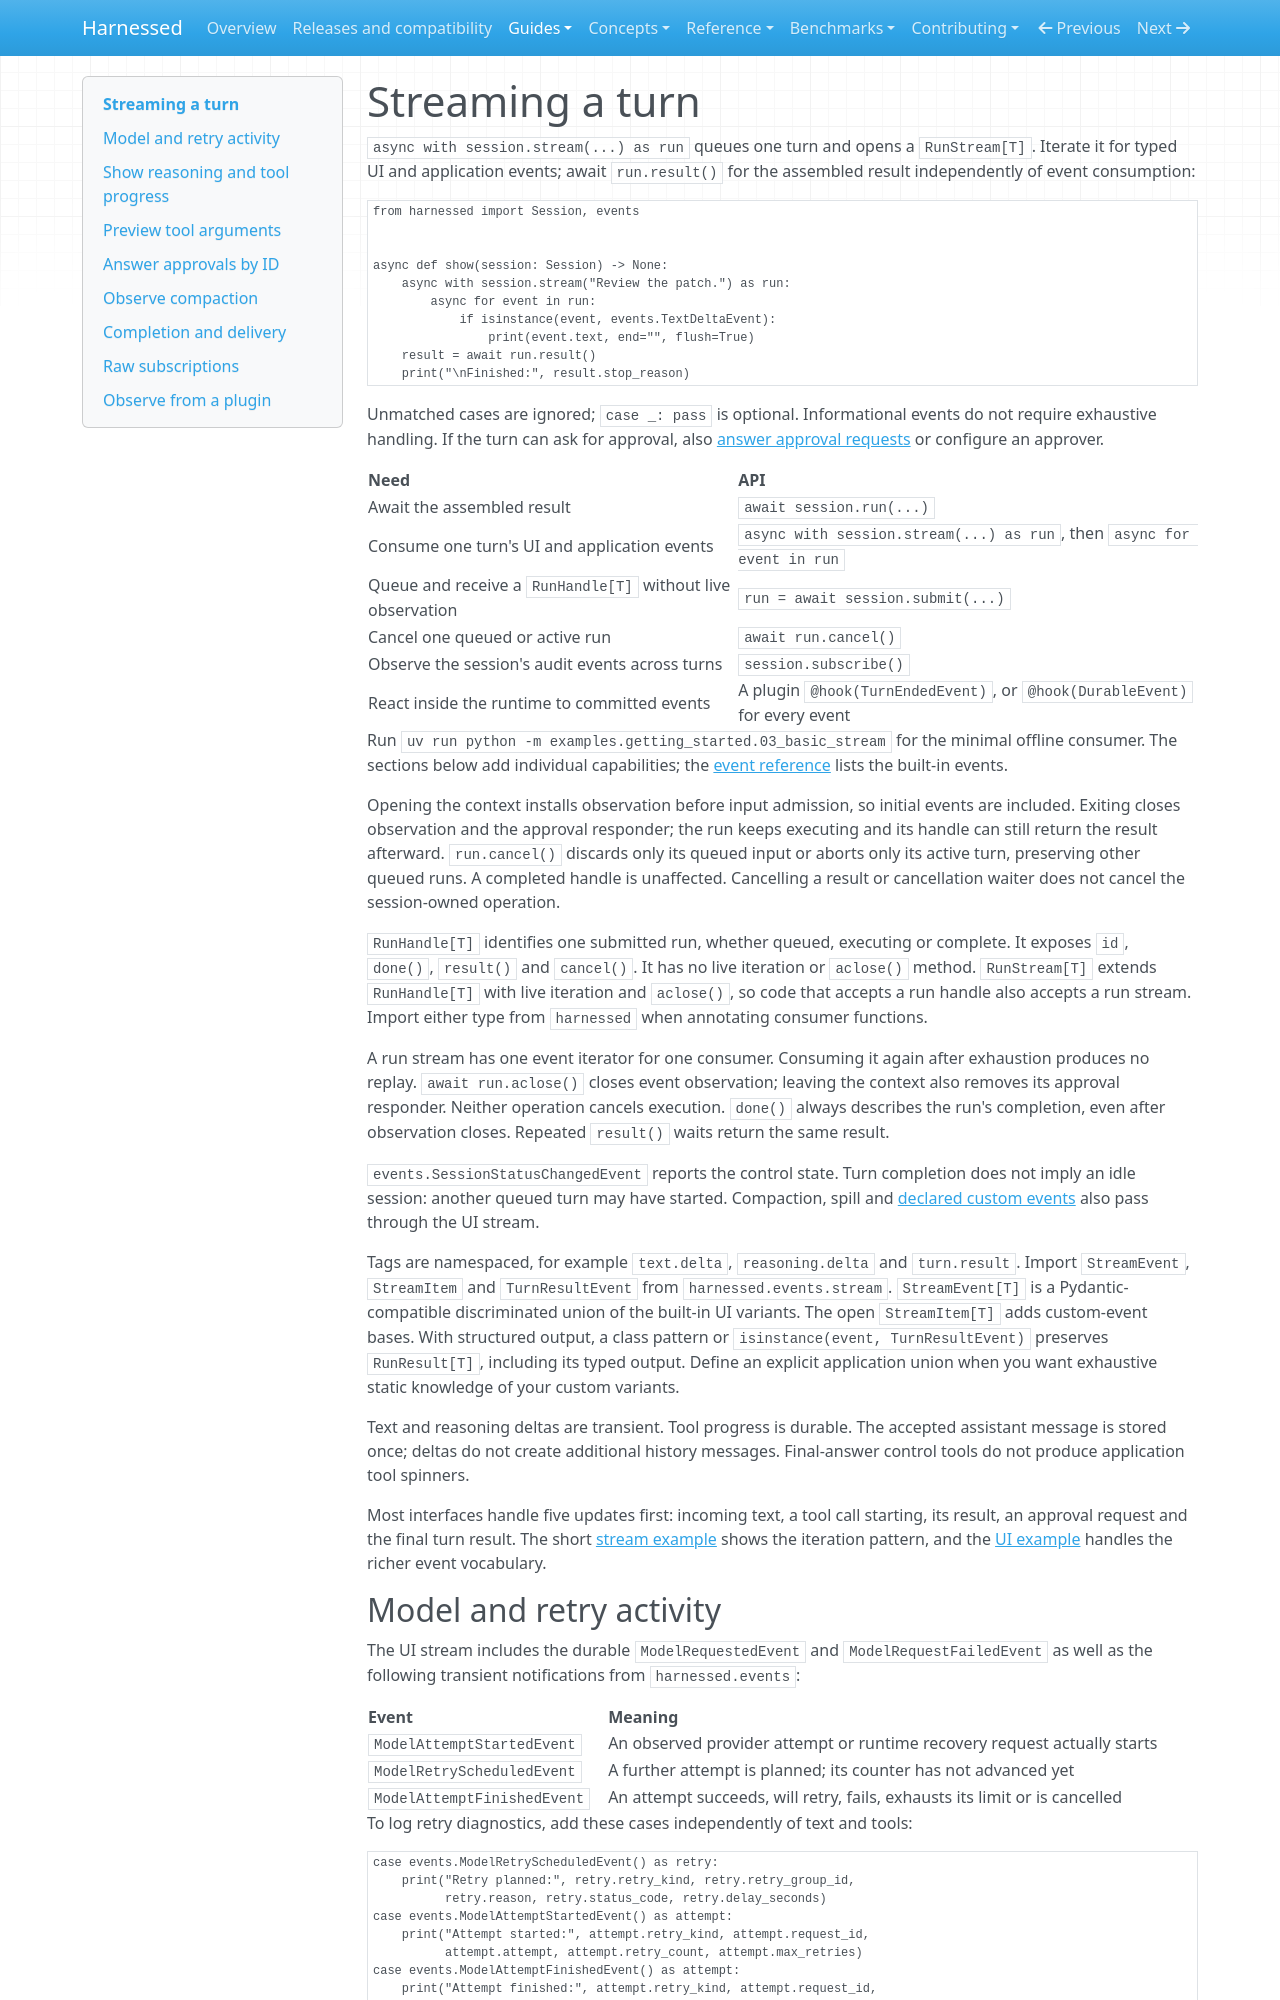

repository: mathisarends/harnessed · page: guides/streaming/index.html · generator: mkdocs

# Streaming a turn

`async with session.stream(...) as run` queues one turn and opens a `RunStream[T]`.
Iterate it for typed UI and application events; await `run.result()` for the
assembled result independently of event consumption:

```python
from harnessed import Session, events


async def show(session: Session) -> None:
    async with session.stream("Review the patch.") as run:
        async for event in run:
            if isinstance(event, events.TextDeltaEvent):
                print(event.text, end="", flush=True)
    result = await run.result()
    print("\nFinished:", result.stop_reason)
```

Unmatched cases are ignored; `case _: pass` is optional. Informational events do
not require exhaustive handling. If the turn can ask for approval, also
[answer approval requests](#answer-approvals-by-id) or configure an approver.

| Need | API |
| --- | --- |
| Await the assembled result | `await session.run(...)` |
| Consume one turn's UI and application events | `async with session.stream(...) as run`, then `async for event in run` |
| Queue and receive a `RunHandle[T]` without live observation | `run = await session.submit(...)` |
| Cancel one queued or active run | `await run.cancel()` |
| Observe the session's audit events across turns | `session.subscribe()` |
| React inside the runtime to committed events | A plugin `@hook(TurnEndedEvent)`, or `@hook(DurableEvent)` for every event |

Run `uv run python -m examples.getting_started.03_basic_stream` for the minimal offline consumer.
The sections below add individual capabilities; the
[event reference](../reference/events.md) lists the built-in events.

Opening the context installs observation before input admission, so initial events
are included. Exiting closes observation and the approval responder; the run keeps
executing and its handle can still return the result afterward. `run.cancel()`
discards only its queued input or aborts only its active turn, preserving other
queued runs. A completed handle is unaffected. Cancelling a result or cancellation
waiter does not cancel the session-owned operation.

`RunHandle[T]` identifies one submitted run, whether queued, executing or complete.
It exposes `id`, `done()`, `result()` and `cancel()`. It has no live iteration or
`aclose()` method. `RunStream[T]` extends `RunHandle[T]` with live iteration and
`aclose()`, so code that accepts a run handle also accepts a run stream. Import
either type from `harnessed` when annotating consumer functions.

A run stream has one event iterator for one consumer. Consuming it again after
exhaustion produces no replay. `await run.aclose()` closes event observation;
leaving the context also removes its approval responder. Neither operation
cancels execution. `done()` always describes the run's completion, even after
observation closes. Repeated `result()` waits return the same result.

`events.SessionStatusChangedEvent` reports the control state. Turn completion does not
imply an idle session: another queued turn may have started. Compaction, spill and
[declared custom events](events.md) also pass through the UI stream.

Tags are namespaced, for example `text.delta`, `reasoning.delta` and `turn.result`.
Import `StreamEvent`, `StreamItem` and `TurnResultEvent` from `harnessed.events.stream`.
`StreamEvent[T]` is a Pydantic-compatible discriminated union of the built-in UI
variants. The open `StreamItem[T]` adds custom-event bases. With structured
output, a class pattern or `isinstance(event, TurnResultEvent)` preserves
`RunResult[T]`, including its typed output. Define an explicit application union
when you want exhaustive static knowledge of your custom variants.

Text and reasoning deltas are transient. Tool progress is durable. The accepted
assistant message is stored once; deltas do not create additional history
messages. Final-answer control tools do not produce application tool spinners.

Most interfaces handle five updates first: incoming text, a tool call starting,
its result, an approval request and the final turn result. The short
[stream example](https://github.com/mathisarends/harnessed/blob/main/examples/getting_started/03_basic_stream.py)
shows the iteration pattern, and the
[UI example](https://github.com/mathisarends/harnessed/blob/main/examples/applications/02_ui_stream.py)
handles the richer event vocabulary.
